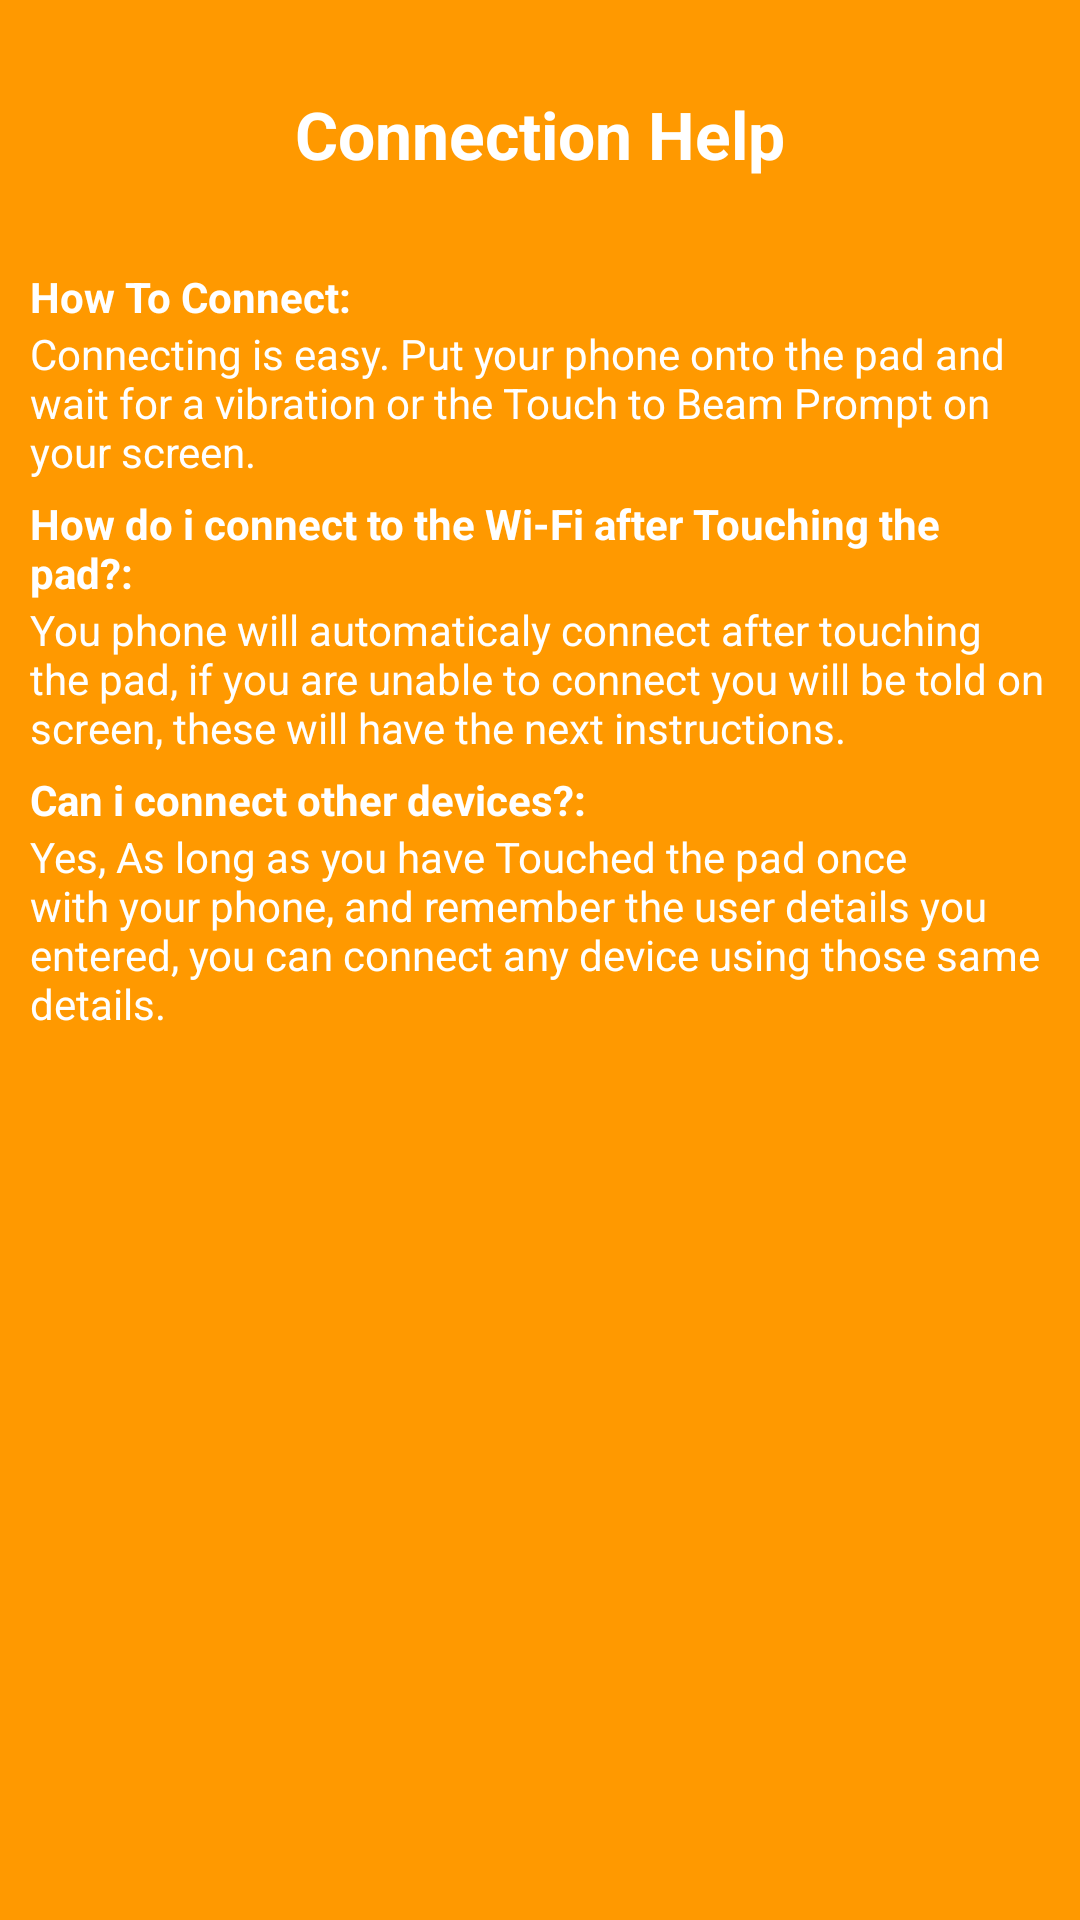

Produce the Android XML layout that renders to this screen, including the resource entries it uses.
<!-- AndroidManifest.xml: application theme AppTheme -->
<!-- res/layout/conn_help.xml -->
<?xml version="1.0" encoding="utf-8"?>
<RelativeLayout
    xmlns:android="http://schemas.android.com/apk/res/android" android:layout_width="match_parent"
    android:layout_height="match_parent"
    android:background="@color/popupBackground_Orange"
    android:elevation="20dp"
    android:translationZ="20dp">
    <LinearLayout
        android:layout_width="wrap_content"
        android:layout_height="wrap_content"
        android:orientation="vertical"
        android:gravity="center"
        android:layout_marginLeft="10dp"
        android:layout_marginRight="10dp"
        android:layout_marginBottom="10dp">
        <TextView
            android:layout_width="match_parent"
            android:layout_height="wrap_content"
            android:layout_centerInParent="true"
            android:gravity="center_horizontal"
            android:layout_margin="30dp"
            android:textSize="22sp"
            android:text="Connection Help"
            android:textStyle="bold"
            android:textColor="@color/popupText_White"/>
        <TextView
            android:layout_width="match_parent"
            android:layout_height="wrap_content"
            android:text="How To Connect:"
            android:textStyle="bold"
            android:textColor="@color/popupText_White"/>
        <TextView
            android:layout_width="match_parent"
            android:layout_height="wrap_content"
            android:text="Connecting is easy. Put your phone onto the pad and wait for a vibration or the Touch to Beam Prompt on your screen."
            android:textColor="@color/popupText_White"/>
        <TextView
            android:layout_width="match_parent"
            android:layout_height="wrap_content"
            android:layout_marginTop="5dp"
            android:text="How do i connect to the Wi-Fi after Touching the pad?:"
            android:textStyle="bold"
            android:textColor="@color/popupText_White"/>
        <TextView
            android:layout_width="match_parent"
            android:layout_height="wrap_content"
            android:text="You phone will automaticaly connect after touching the pad, if you are unable to connect you will be told on screen, these will have the next instructions."
            android:textColor="@color/popupText_White"/>
        <TextView
            android:layout_width="match_parent"
            android:layout_height="wrap_content"
            android:layout_marginTop="5dp"
            android:text="Can i connect other devices?:"
            android:textStyle="bold"
            android:textColor="@color/popupText_White"/>
        <TextView
            android:layout_width="match_parent"
            android:layout_height="wrap_content"
            android:text="Yes, As long as you have Touched the pad once with your phone, and remember the user details you entered, you can connect any device using those same details."
            android:textColor="@color/popupText_White"/>
    </LinearLayout>
</RelativeLayout>
<!-- resources referenced by this layout -->
<resources>
  <color name="popupBackground_Orange">#ff9900</color>
  <color name="popupText_White">#FFFFFF</color>
  <style name="AppTheme" parent="Theme.AppCompat.Light.DarkActionBar">
          
          <item name="colorPrimary">@color/colorPrimary</item>
          <item name="colorPrimaryDark">@color/colorPrimaryDark</item>
          <item name="colorAccent">@color/colorAccent</item>
      </style>
  <color name="colorPrimary">#ff9900</color>
  <color name="colorPrimaryDark">#cc7a00</color>
  <color name="colorAccent">#D81B60</color>
</resources>
